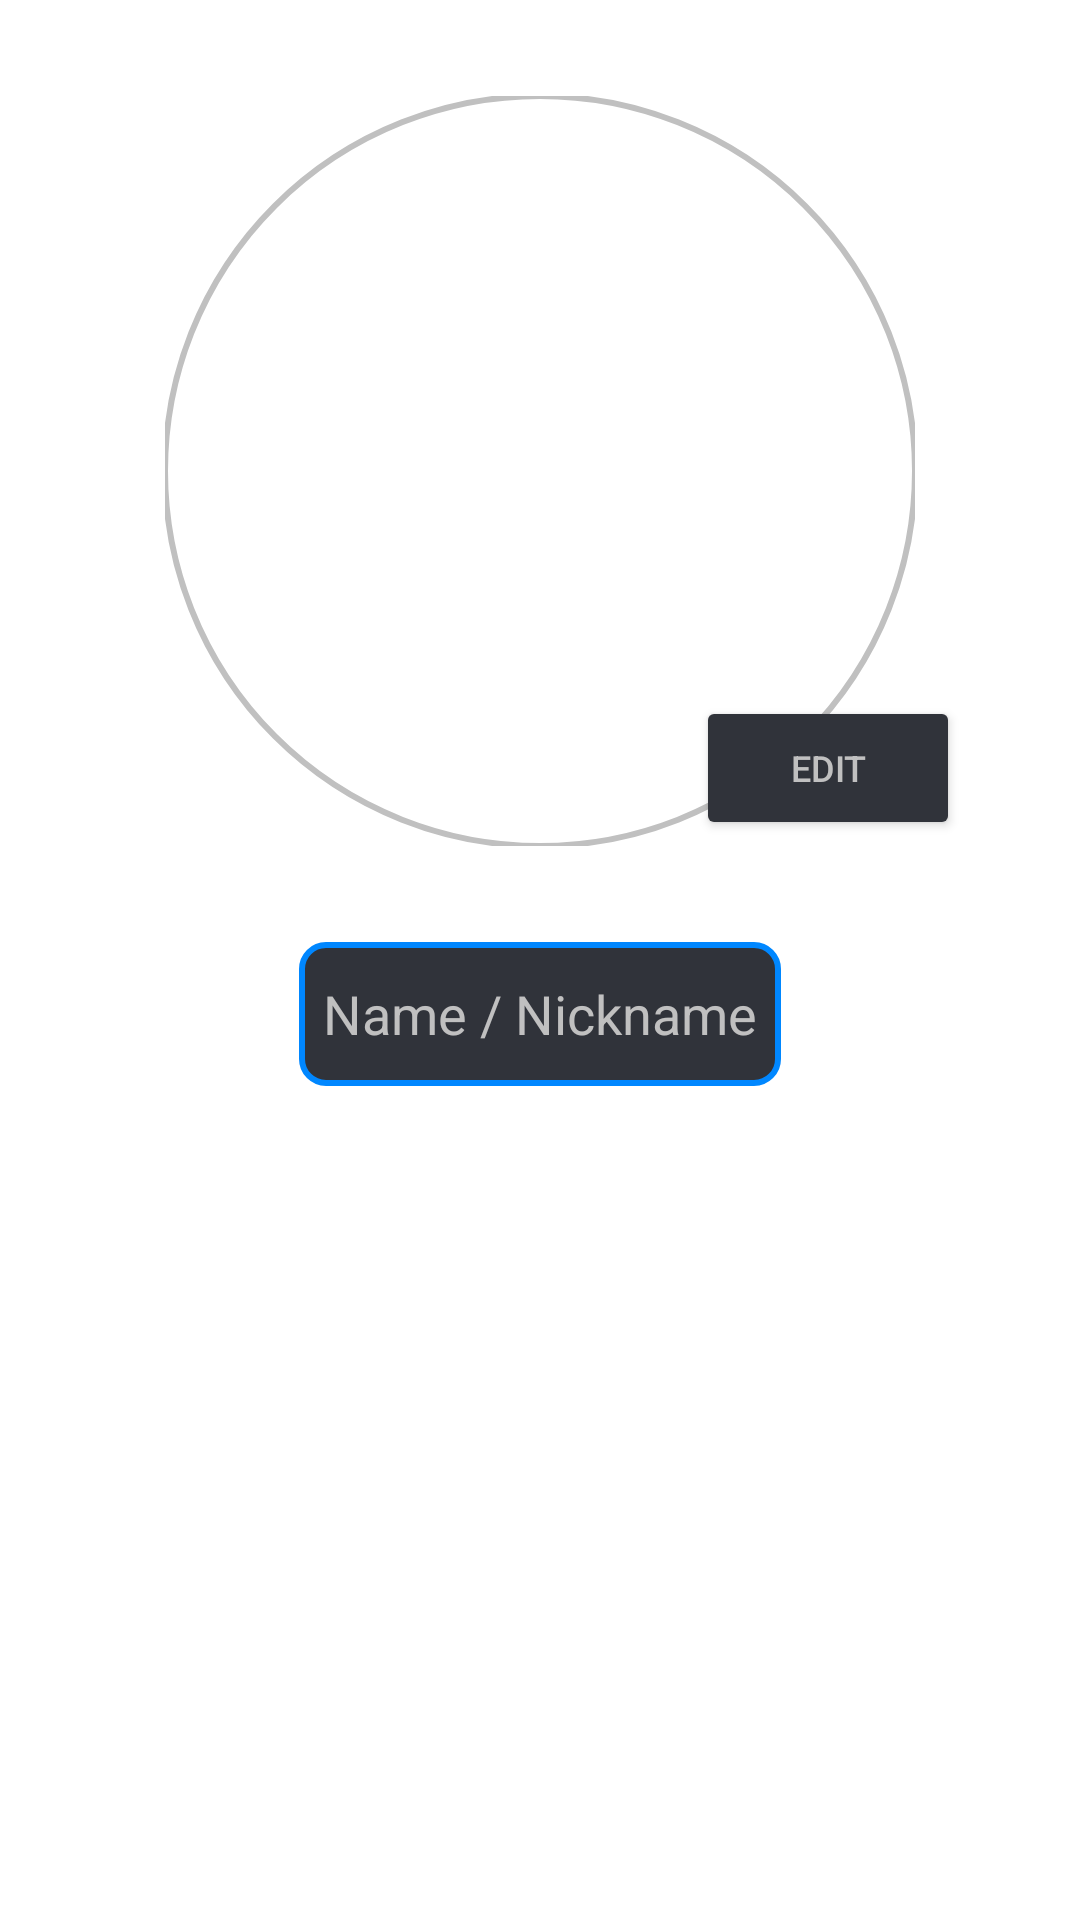

Android layout source for this screen:
<!-- AndroidManifest.xml: application theme Theme.G4m3s4Fr33 -->
<!-- res/layout/fragment_profile.xml -->
<?xml version="1.0" encoding="utf-8"?>
<androidx.constraintlayout.widget.ConstraintLayout xmlns:android="http://schemas.android.com/apk/res/android"
    xmlns:app="http://schemas.android.com/apk/res-auto"
    xmlns:tools="http://schemas.android.com/tools"
    android:layout_width="match_parent"
    android:layout_height="match_parent">

    <com.google.android.material.imageview.ShapeableImageView
        android:id="@+id/ivProfilePic"
        android:layout_width="250dp"
        android:layout_height="250dp"
        android:layout_marginTop="32dp"
        android:contentDescription="@string/bob"
        android:scaleType="fitCenter"
        app:layout_constraintEnd_toEndOf="parent"
        app:layout_constraintStart_toStartOf="parent"
        app:layout_constraintTop_toTopOf="parent"
        app:shapeAppearanceOverlay="@style/roundedImageViewRounded"
        app:strokeColor="@color/mySilver"
        app:strokeWidth="2dp" />

    <com.google.android.material.textfield.TextInputEditText
        android:id="@+id/etProfileName"
        android:layout_width="wrap_content"
        android:layout_height="48dp"
        android:background="@drawable/edit_text_shape"
        android:padding="8dp"
        android:layout_marginTop="32dp"
        android:hint="@string/name_nickname"
        android:textColorHint="@color/mySilver"
        android:inputType="textPersonName"
        android:textColor="@color/mySilver"
        android:textAlignment="center"
        android:focusableInTouchMode="false"
        app:layout_constraintEnd_toEndOf="parent"
        app:layout_constraintStart_toStartOf="parent"
        app:layout_constraintTop_toBottomOf="@+id/ivProfilePic" />

    <Button
        android:id="@+id/btnEditUserPic"
        style="@style/editButtonStyle"
        android:layout_width="wrap_content"
        android:layout_height="wrap_content"
        android:layout_marginTop="232dp"
        android:layout_marginEnd="40dp"
        android:text="@string/edit"
        app:layout_constraintEnd_toEndOf="parent"
        app:layout_constraintTop_toTopOf="parent" />

    <com.google.android.material.card.MaterialCardView
        android:id="@+id/cvProfileUserAchieved"
        android:layout_width="match_parent"
        android:layout_height="wrap_content"
        android:layout_marginStart="8dp"
        android:layout_marginTop="32dp"
        android:layout_marginEnd="8dp"
        android:backgroundTint="@color/vwBlackMetallic"
        app:strokeColor="@color/imBlue"
        app:strokeWidth="2dp"
        app:cardCornerRadius="12dp"
        android:visibility="gone"
        app:layout_constraintEnd_toEndOf="parent"
        app:layout_constraintStart_toStartOf="parent"
        app:layout_constraintTop_toBottomOf="@id/etProfileName">

        <androidx.constraintlayout.widget.ConstraintLayout
            android:layout_width="match_parent"
            android:layout_height="wrap_content">

            <pl.droidsonroids.gif.GifImageView
                android:id="@+id/gifIVProfileLeft"
                android:layout_width="wrap_content"
                android:layout_height="wrap_content"
                android:layout_marginStart="8dp"
                android:layout_marginTop="8dp"
                android:layout_marginBottom="8dp"
                android:adjustViewBounds="true"
                android:maxWidth="62dp"
                android:maxHeight="77dp"
                android:scaleType="fitCenter"
                android:src="@drawable/dancing_fox_girl_two"
                app:layout_constraintBottom_toBottomOf="parent"
                app:layout_constraintStart_toStartOf="parent"
                app:layout_constraintTop_toTopOf="parent"
                app:layout_constraintEnd_toStartOf="@id/tvProfileUserAchievement"/>

            <TextView
                android:id="@+id/tvProfileUserAchievement"
                android:layout_width="wrap_content"
                android:layout_height="wrap_content"
                android:layout_marginStart="8dp"
                android:layout_marginTop="8dp"
                android:layout_marginEnd="8dp"
                android:layout_marginBottom="8dp"
                android:text="@string/achievement_profile_text"
                android:textSize="24sp"
                android:textAlignment="center"
                android:textColor="@color/imBlue"
                app:layout_constraintBottom_toBottomOf="parent"
                app:layout_constraintEnd_toStartOf="@+id/gifIVProfileRight"
                app:layout_constraintStart_toEndOf="@+id/gifIVProfileLeft"
                app:layout_constraintTop_toTopOf="parent" />

            <pl.droidsonroids.gif.GifImageView
                android:id="@+id/gifIVProfileRight"
                android:layout_width="wrap_content"
                android:layout_height="wrap_content"
                android:layout_marginTop="8dp"
                android:layout_marginEnd="8dp"
                android:layout_marginBottom="8dp"
                android:adjustViewBounds="true"
                android:maxWidth="62dp"
                android:maxHeight="77dp"
                android:scaleType="fitCenter"
                android:src="@drawable/dancing_fox_girl_two"
                app:layout_constraintBottom_toBottomOf="parent"
                app:layout_constraintEnd_toEndOf="parent"
                app:layout_constraintTop_toTopOf="parent"
                app:layout_constraintStart_toEndOf="@id/tvProfileUserAchievement"/>

        </androidx.constraintlayout.widget.ConstraintLayout>
    </com.google.android.material.card.MaterialCardView>
</androidx.constraintlayout.widget.ConstraintLayout>
<!-- resources referenced by this layout -->
<resources>
  <color name="imBlue">#0087FF</color>
  <color name="mySilver">#C0C0C0</color>
  <color name="vwBlackMetallic">#30333A</color>
  <!-- drawable dancing_fox_girl_two: gif bitmap (drawable, 194432 bytes) -->
  <!-- drawable edit_text_shape (drawable) -->
  <?xml version="1.0" encoding="utf-8"?>
  <shape xmlns:android="http://schemas.android.com/apk/res/android"
      android:shape="rectangle">
      <corners android:radius="8dp" />
      <solid android:color="@color/vwBlackMetallic" />
      <stroke
          android:width="2dp"
          android:color="@color/imBlue" />
  </shape>
  <string name="achievement_profile_text">Achieved:\n<font color="red">GIGA CHAD</font></string>
  <string name="bob">Bob</string>
  <string name="edit">Edit</string>
  <string name="name_nickname">Name / Nickname</string>
  <style name="editButtonStyle">
          <item name="android:padding">4dp</item>
          <item name="backgroundTint">@color/vwBlackMetallic</item>
          <item name="android:textSize">12sp</item>
          <item name="android:textColor">@color/mySilver</item>
          <item name="strokeColor">@color/imBlue</item>
          <item name="strokeWidth">2dp</item>
          <item name="cornerRadius">0dp</item>
          <item name="elevation">8dp</item>
      </style>
  <style name="roundedImageViewRounded">
          <item name="cornerFamily">rounded</item>
          <item name="cornerSize">50%</item>
      </style>
  <style name="Theme.G4m3s4Fr33" parent="Base.Theme.G4m3s4Fr33" />
  <style name="Base.Theme.G4m3s4Fr33" parent="Theme.MaterialComponents.Light.NoActionBar">
          
          
      </style>
</resources>
